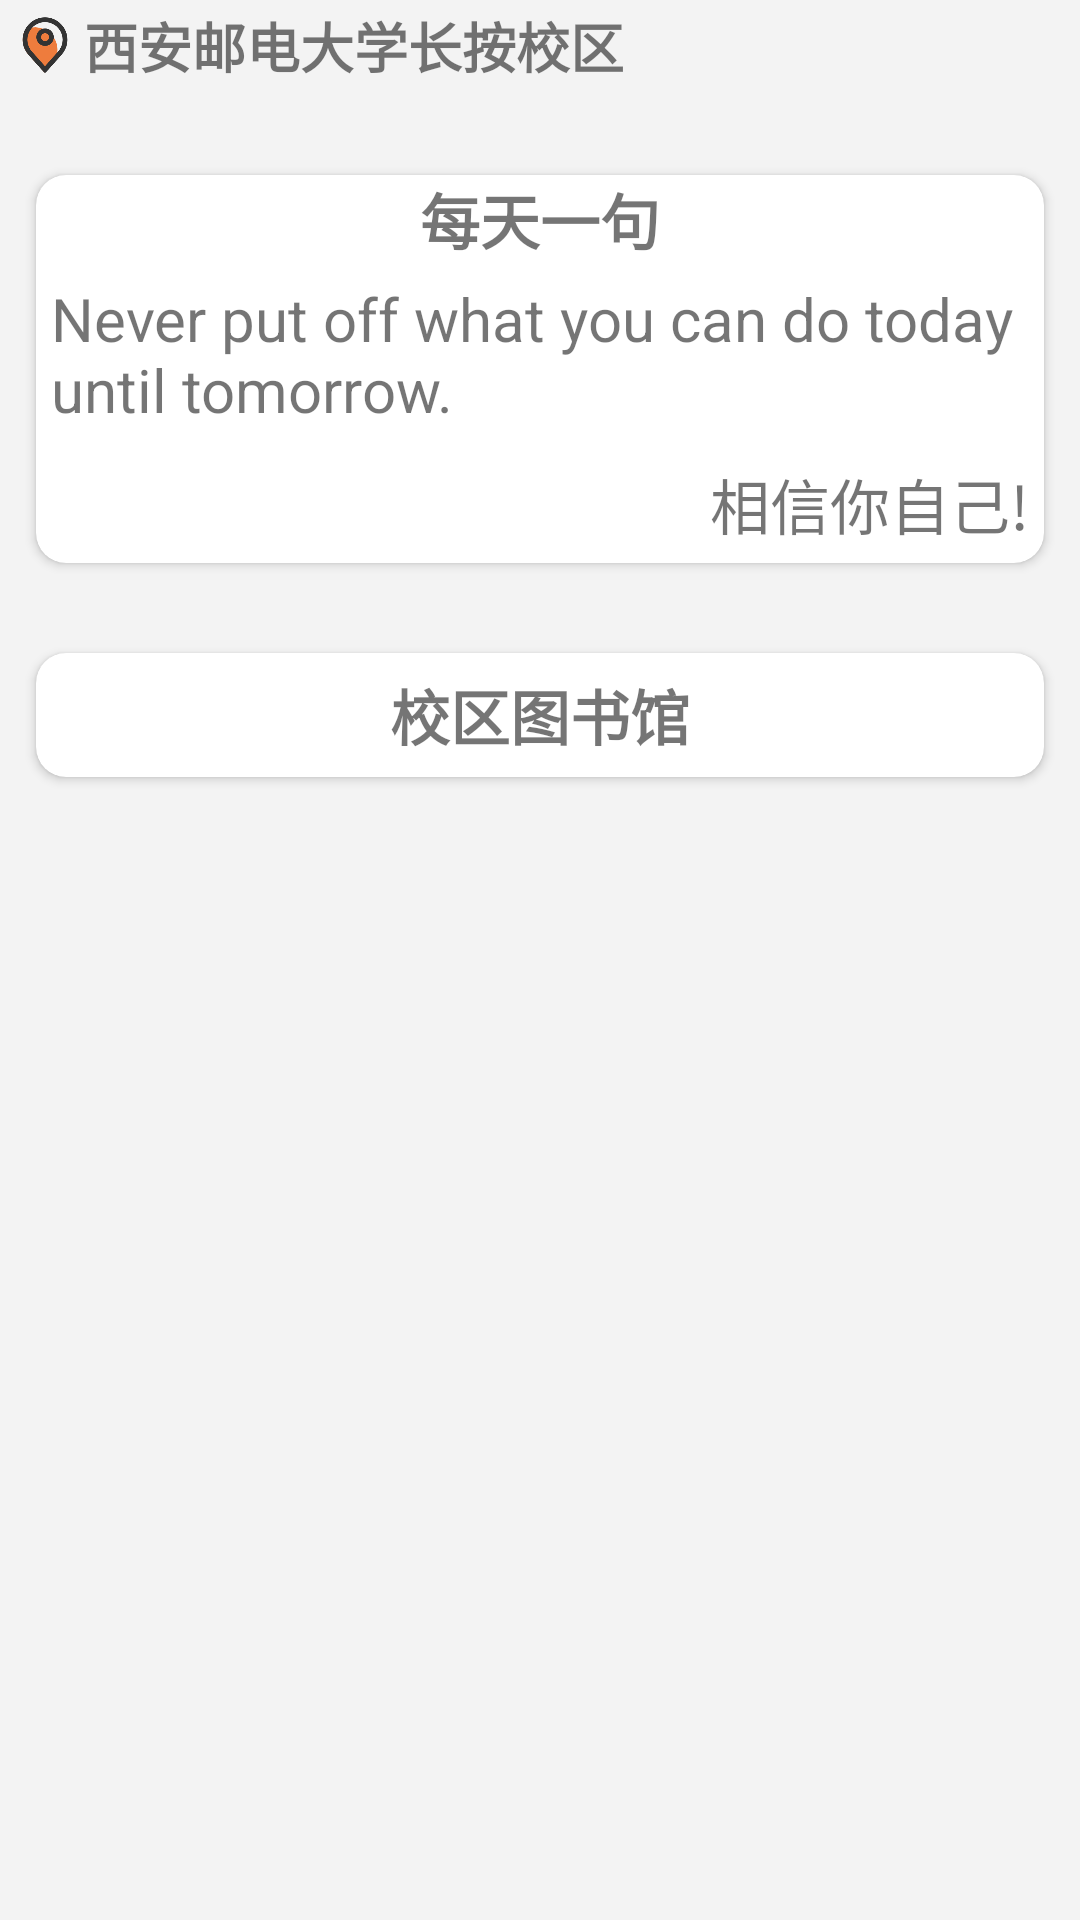

Here is an Android app screen rendered from its layout file. Give the layout XML and the strings, colors and styles it references.
<!-- AndroidManifest.xml: application theme Theme.LibrarySeatReservation -->
<!-- res/layout/fragment_home.xml -->
<?xml version="1.0" encoding="utf-8"?>
<androidx.constraintlayout.widget.ConstraintLayout xmlns:android="http://schemas.android.com/apk/res/android"
    xmlns:app="http://schemas.android.com/apk/res-auto"
    xmlns:tools="http://schemas.android.com/tools"
    android:layout_width="match_parent"
    android:layout_height="match_parent"
    android:background="#11989696"
    tools:context=".ui.home.HomeFragment"
    >
    <ImageView
        android:layout_marginTop="5dp"
        android:layout_marginLeft="5dp"
        android:layout_width="20dp"
        android:layout_height="20dp"
        android:src="@drawable/weizhi2"
        android:id="@+id/icon_text"
        app:layout_constraintTop_toTopOf="parent"
        app:layout_constraintLeft_toLeftOf="parent"/>
    <TextView
        android:id="@+id/weizhi"
        android:layout_width="wrap_content"
        android:layout_height="wrap_content"
        android:layout_marginLeft="3dp"
        app:layout_constraintTop_toTopOf="@id/icon_text"
        app:layout_constraintBottom_toBottomOf="@id/icon_text"
        app:layout_constraintLeft_toRightOf="@id/icon_text"
        android:text="西安邮电大学长按校区"
        android:textSize="18sp"
        android:textStyle="bold"
        />
    <ImageView
        android:layout_width="20dp"
        android:layout_height="20dp"
        android:src="@drawable/push1"
        app:layout_constraintTop_toTopOf="@id/weizhi"
        app:layout_constraintBottom_toBottomOf="@id/weizhi"
        app:layout_constraintLeft_toRightOf="@id/weizhi"/>

    <androidx.cardview.widget.CardView
        android:id="@+id/item_saying"
        android:layout_width="match_parent"
        android:layout_height="wrap_content"
        app:layout_constraintTop_toBottomOf="@id/weizhi"
        android:layout_marginTop="30dp"
        android:layout_marginLeft="12dp"
        android:layout_marginRight="12dp"
        app:cardCornerRadius="10dp">
        <RelativeLayout
            android:layout_width="match_parent"
            android:layout_height="wrap_content"
            android:orientation="vertical">
            <TextView
                android:id="@+id/iocn_ty"
                android:layout_width="wrap_content"
                android:layout_height="wrap_content"
                android:layout_centerHorizontal="true"
                android:text="@string/saying"
                android:textSize="20sp"
                android:textStyle="bold" />

            <TextView
                android:text="Never put off what you can do today until tomorrow."
                android:id="@+id/saying_English"
                android:layout_width="wrap_content"
                android:layout_height="wrap_content"
                android:layout_below="@id/iocn_ty"
                android:layout_margin="5dp"
                android:textSize="20sp"
                />

            <TextView
                android:text="相信你自己!"
                android:id="@+id/saying_Chinese"
                android:layout_width="wrap_content"
                android:layout_height="wrap_content"
                android:layout_below="@id/saying_English"
                android:layout_alignParentEnd="true"
                android:layout_alignParentRight="true"
                android:layout_margin="5dp"
                android:textSize="20sp"
                />
        </RelativeLayout>
    </androidx.cardview.widget.CardView>

    <androidx.cardview.widget.CardView
        android:layout_width="match_parent"
        android:layout_height="wrap_content"
        app:layout_constraintTop_toBottomOf="@id/item_saying"
        android:layout_marginLeft="12dp"
        android:layout_marginRight="12dp"
        android:layout_marginTop="30dp"
        app:cardCornerRadius="10dp">
        <LinearLayout
            android:layout_width="match_parent"
            android:layout_height="match_parent"
            android:orientation="vertical">
            <TextView
                android:layout_width="wrap_content"
                android:layout_height="wrap_content"
                android:text="校区图书馆"
                android:textSize="20sp"
                android:layout_gravity="center_horizontal"
                android:textStyle="bold"
                android:layout_margin="6dp"
                />
            <androidx.recyclerview.widget.RecyclerView
                android:id="@+id/item_tu"
                android:layout_width="match_parent"
                android:layout_height="match_parent"/>
        </LinearLayout>

    </androidx.cardview.widget.CardView>


</androidx.constraintlayout.widget.ConstraintLayout>
<!-- resources referenced by this layout -->
<resources>
  <!-- drawable weizhi2: png bitmap (drawable, 10156 bytes) -->
  <string name="saying">每天一句</string>
  <style name="Theme.LibrarySeatReservation" parent="Theme.MaterialComponents.Light.NoActionBar.Bridge">
          
          <item name="colorPrimary">@color/purple_500</item>
          <item name="colorPrimaryVariant">@color/purple_700</item>
          <item name="colorOnPrimary">@color/white</item>
          
          <item name="colorSecondary">@color/teal_200</item>
          <item name="colorSecondaryVariant">@color/teal_700</item>
          <item name="colorOnSecondary">@color/black</item>
          
          <item name="android:statusBarColor" tools:targetApi="l">?attr/colorPrimaryVariant</item>
          
      </style>
  <color name="purple_500">#FF6200EE</color>
  <color name="purple_700">#FF3700B3</color>
  <color name="white">#FFFFFFFF</color>
  <color name="teal_200">#FF03DAC5</color>
  <color name="teal_700">#FF018786</color>
  <color name="black">#FF000000</color>
</resources>
